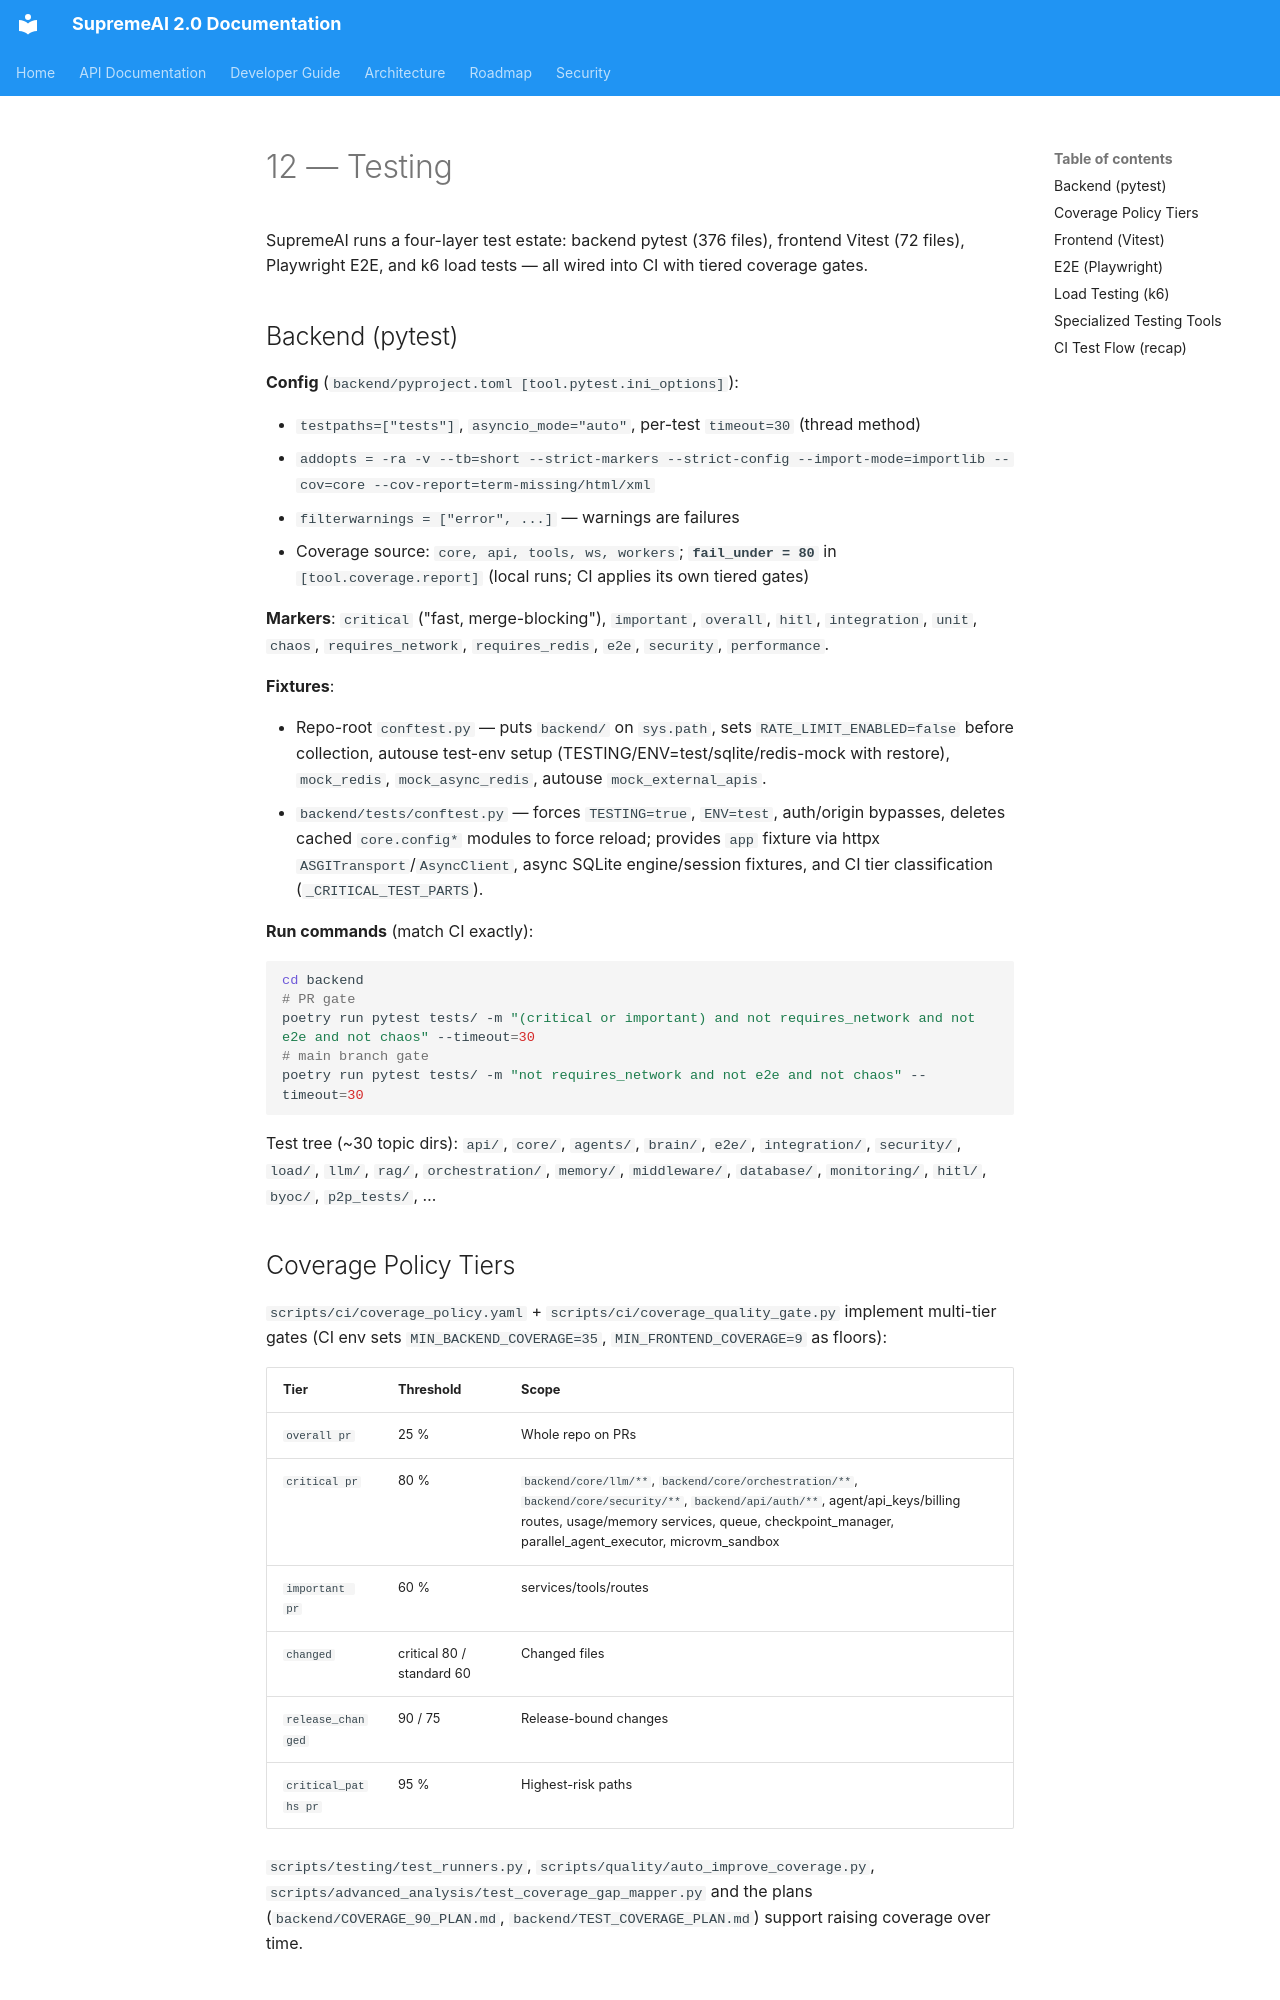

repository: SaifulHaqueNiloy/supremeai · page: master_docs/OPS-01-TESTING_STRATEGY_AND_TIERS/index.html · generator: mkdocs




<!-- ============================================================ -->
<!-- Merged Source: docs/12-testing.md -->
<!-- ============================================================ -->

# 12 — Testing

SupremeAI runs a four-layer test estate: backend pytest (376 files), frontend Vitest (72 files), Playwright E2E, and k6 load tests — all wired into CI with tiered coverage gates.

## Backend (pytest)

**Config** (`backend/pyproject.toml [tool.pytest.ini_options]`):

- `testpaths=["tests"]`, `asyncio_mode="auto"`, per-test `timeout=30` (thread method)
- `addopts = -ra -v --tb=short --strict-markers --strict-config --import-mode=importlib --cov=core --cov-report=term-missing/html/xml`
- `filterwarnings = ["error", ...]` — warnings are failures
- Coverage source: `core, api, tools, ws, workers`; **`fail_under = 80`** in `[tool.coverage.report]` (local runs; CI applies its own tiered gates)

**Markers**: `critical` ("fast, merge-blocking"), `important`, `overall`, `hitl`, `integration`, `unit`, `chaos`, `requires_network`, `requires_redis`, `e2e`, `security`, `performance`.

**Fixtures**:

- Repo-root `conftest.py` — puts `backend/` on `sys.path`, sets `RATE_LIMIT_ENABLED=false` before collection, autouse test-env setup (TESTING/ENV=test/sqlite/redis-mock with restore), `mock_redis`, `mock_async_redis`, autouse `mock_external_apis`.
- `backend/tests/conftest.py` — forces `TESTING=true`, `ENV=test`, auth/origin bypasses, deletes cached `core.config*` modules to force reload; provides `app` fixture via httpx `ASGITransport`/`AsyncClient`, async SQLite engine/session fixtures, and CI tier classification (`_CRITICAL_TEST_PARTS`).

**Run commands** (match CI exactly):

```bash
cd backend
# PR gate
poetry run pytest tests/ -m "(critical or important) and not requires_network and not e2e and not chaos" --timeout=30
# main branch gate
poetry run pytest tests/ -m "not requires_network and not e2e and not chaos" --timeout=30
```

Test tree (~30 topic dirs): `api/`, `core/`, `agents/`, `brain/`, `e2e/`, `integration/`, `security/`, `load/`, `llm/`, `rag/`, `orchestration/`, `memory/`, `middleware/`, `database/`, `monitoring/`, `hitl/`, `byoc/`, `p2p_tests/`, …

## Coverage Policy Tiers

`scripts/ci/coverage_policy.yaml` + `scripts/ci/coverage_quality_gate.py` implement multi-tier gates (CI env sets `MIN_BACKEND_COVERAGE=35`, `MIN_FRONTEND_COVERAGE=9` as floors):

| Tier | Threshold | Scope |
|------|-----------|-------|
| `overall pr` | 25 % | Whole repo on PRs |
| `critical pr` | 80 % | `backend/core/llm/**`, `backend/core/orchestration/**`, `backend/core/security/**`, `backend/api/auth/**`, agent/api_keys/billing routes, usage/memory services, queue, checkpoint_manager, parallel_agent_executor, microvm_sandbox |
| `important pr` | 60 % | services/tools/routes |
| `changed` | critical 80 / standard 60 | Changed files |
| `release_changed` | 90 / 75 | Release-bound changes |
| `critical_paths pr` | 95 % | Highest-risk paths |

`scripts/testing/test_runners.py`, `scripts/quality/auto_improve_coverage.py`, `scripts/advanced_analysis/test_coverage_gap_mapper.py` and the plans (`backend/COVERAGE_90_PLAN.md`, `backend/TEST_COVERAGE_PLAN.md`) support raising coverage over time.
